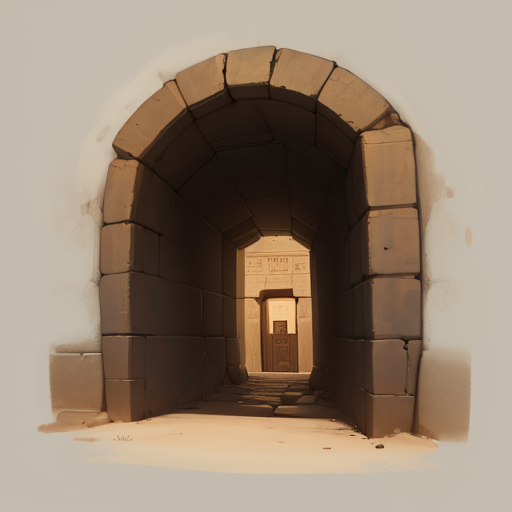
Generation parameters embedded in this image by AUTOMATIC1111 Stable Diffusion web UI or a fork of it (Forge, ...) (PNG 'parameters' text chunk):
wowtexture of ancient Egyptian (mineshaft) entrance, simple, stylized, <lora:sxz-wowtexture-v2:0.6>
Negative prompt: (bad quality, worst quality:1.3), people, vehicle, pyramid, quarry
Steps: 25, Sampler: Euler a, CFG scale: 7, Seed: 3716955231, Size: 512x512, Model hash: 3709e3c3c9, Model: sxzLuma_097, Clip skip: 2, Lora hashes: "sxz-wowtexture-v2: 1286c86746ce", Version: v1.5.1-55-g25004d4e